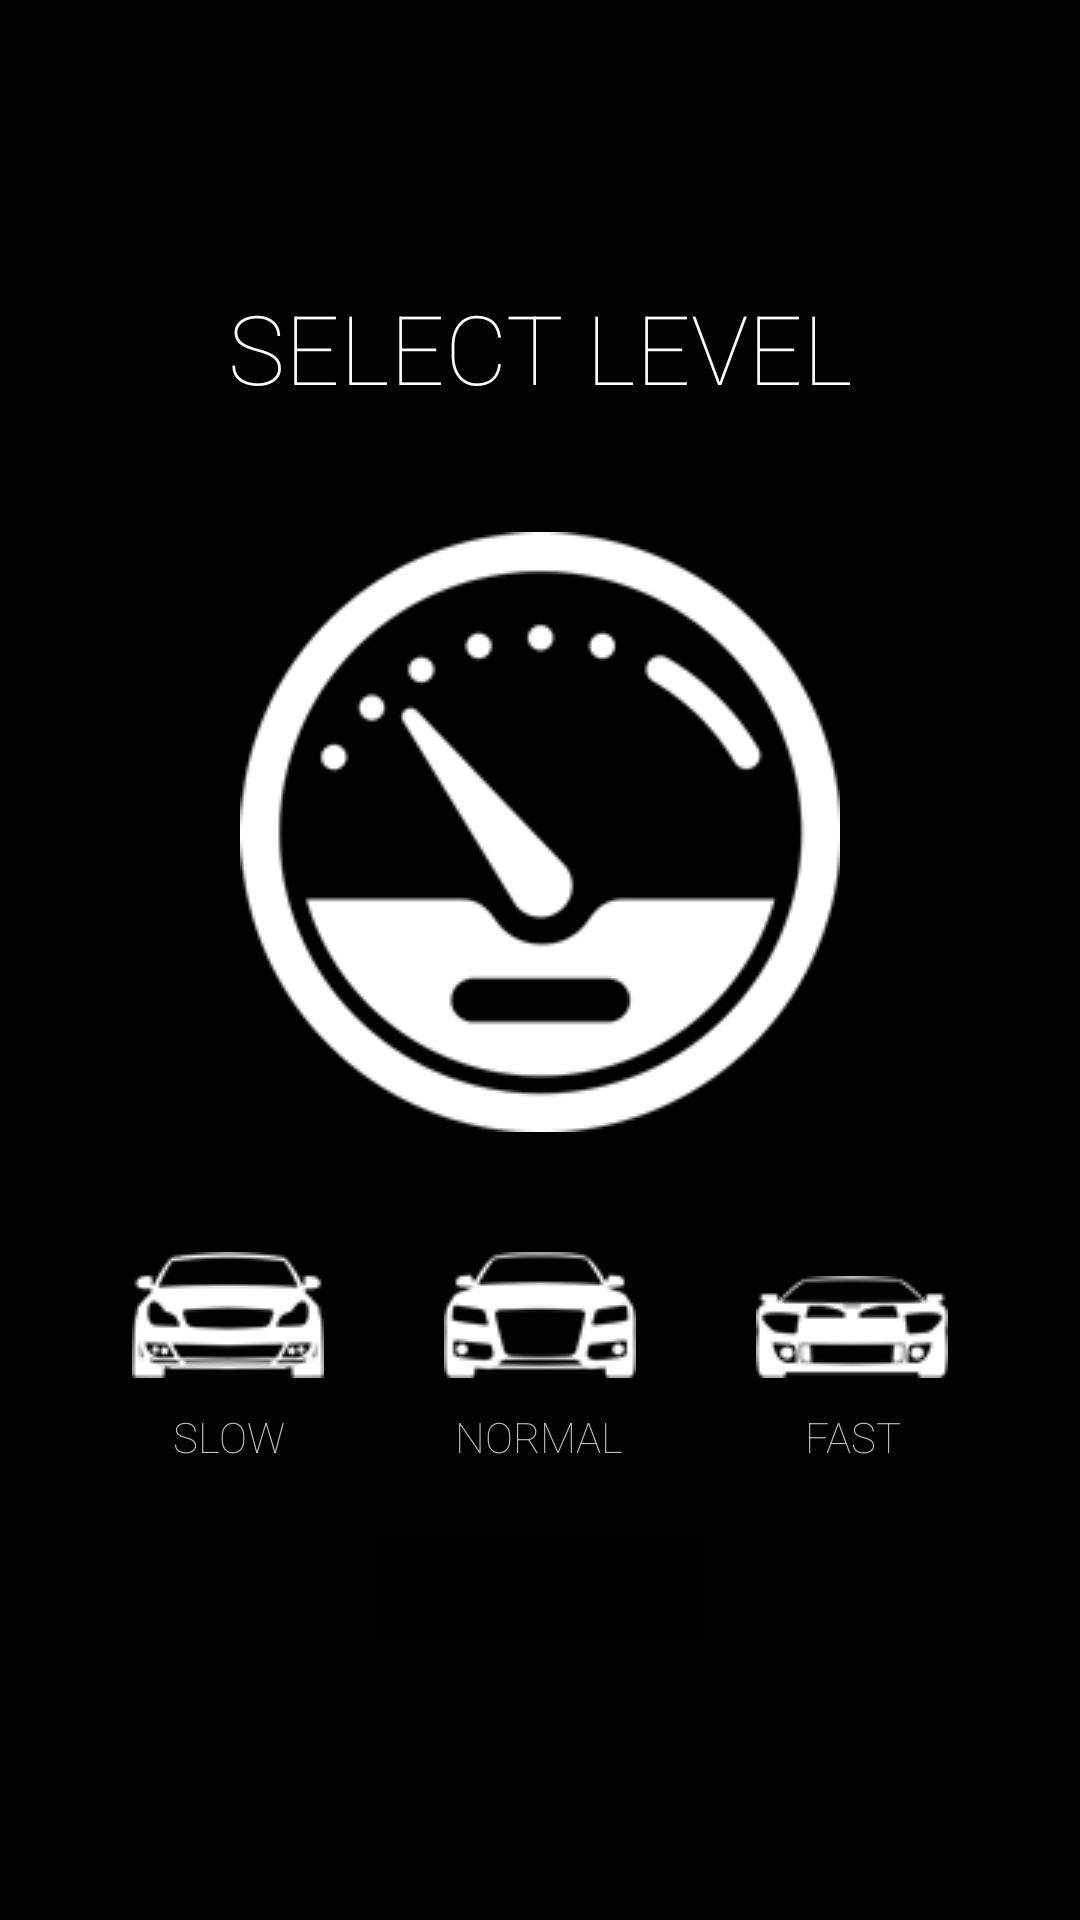

The Android layout XML behind this screen, and the referenced resources:
<!-- AndroidManifest.xml: application theme GdxTheme -->
<!-- res/layout/activity_select_level.xml -->
<RelativeLayout xmlns:android="http://schemas.android.com/apk/res/android"
                xmlns:tools="http://schemas.android.com/tools"
                android:layout_width="match_parent"
                android:layout_height="match_parent"
                tools:context=".SelectLevelActivity"
                android:background="#010101">



    <LinearLayout
        android:orientation="vertical"
        android:layout_width="fill_parent"
        android:layout_height="fill_parent"
        android:layout_alignParentLeft="false"
        android:layout_alignParentStart="true"
        android:layout_alignParentBottom="true"
        android:layout_centerVertical="true"
        android:gravity="center_vertical|center_horizontal"
        android:weightSum="1">

        <LinearLayout
            android:orientation="horizontal"
            android:layout_width="match_parent"
            android:layout_height="wrap_content"
            android:gravity="center_vertical|center_horizontal"
            android:layout_marginBottom="20dp">

            <TextView
                android:id="@+id/select_level_header_text"
                android:layout_width="fill_parent"
                android:layout_height="wrap_content"
                android:textSize="32dp"
                android:textColor="#FFFFFF"
                android:text="@string/select_level_title"
                android:gravity="center|center_vertical|center_horizontal" />

        </LinearLayout>


        <LinearLayout
            android:orientation="horizontal"
            android:layout_width="match_parent"
            android:layout_height="wrap_content"
            android:gravity="center_vertical|center_horizontal">

            <ImageView
                android:layout_width="wrap_content"
                android:layout_height="wrap_content"
                android:id="@+id/buttonSelectLevel"

                android:layout_margin="20dp"
                android:background="@drawable/button_select_level"/>

        </LinearLayout>


        <LinearLayout
            android:orientation="horizontal"
            android:layout_width="match_parent"
            android:layout_height="wrap_content"
            android:gravity="center_horizontal|bottom"
            android:layout_marginBottom="5dp"
            android:layout_gravity="center">

                <LinearLayout
                    android:orientation="vertical"
                    android:layout_width="wrap_content"
                    android:layout_height="wrap_content"
                    android:gravity="fill_horizontal"
                    android:padding="10dp"
                    android:layout_margin="10dp">



                    <Button
                        android:layout_width="wrap_content"
                        android:layout_height="wrap_content"
                        android:id="@+id/buttonSelectLevel1"
                        android:onClick="selectLevelBtn"
                        android:background="@drawable/button_select_level_car_1"
                        android:layout_gravity="center"
                        android:layout_marginBottom="10dp"/>

                    <TextView
                        android:layout_width="wrap_content"
                        android:layout_height="wrap_content"
                        android:text="@string/level_text_slow"
                        android:layout_gravity="center_horizontal"
                        android:textAlignment="center"/>

                </LinearLayout>
                <LinearLayout
                    android:orientation="vertical"
                    android:layout_width="wrap_content"
                    android:layout_height="wrap_content"
                    android:gravity="fill_horizontal"
                    android:padding="10dp"
                    android:layout_margin="10dp">

                    <Button
                        android:layout_width="wrap_content"
                        android:layout_height="wrap_content"
                        android:id="@+id/buttonSelectLevel2"
                        android:onClick="selectLevelBtn"
                        android:background="@drawable/button_select_level_car_2"
                        android:layout_gravity="center"
                        android:layout_marginBottom="10dp"/>

                    <TextView
                        android:layout_width="wrap_content"
                        android:layout_height="wrap_content"
                        android:text="@string/level_text_normal"
                        android:layout_gravity="center_horizontal"
                        android:textAlignment="center"/>

                </LinearLayout>
                <LinearLayout
                    android:orientation="vertical"
                    android:layout_width="wrap_content"
                    android:layout_height="wrap_content"
                    android:gravity="fill_horizontal"
                    android:padding="10dp"
                    android:layout_margin="10dp">

                    <Button
                        android:layout_width="wrap_content"
                        android:layout_height="wrap_content"
                        android:id="@+id/buttonSelectLevel3"
                        android:onClick="selectLevelBtn"
                        android:background="@drawable/button_select_level_car_3"
                        android:layout_gravity="center"
                        android:layout_marginBottom="10dp"/>

                    <TextView
                        android:layout_width="wrap_content"
                        android:layout_height="wrap_content"
                        android:text="@string/level_text_fast"
                        android:layout_gravity="center_horizontal"
                        android:textAlignment="center"/>

                </LinearLayout>





        </LinearLayout>

        <LinearLayout
            android:orientation="horizontal"
            android:layout_width="match_parent"
            android:layout_height="wrap_content"
            android:gravity="center_vertical|center_horizontal">



            <Button
                android:id="@+id/devmode"
                android:layout_width="wrap_content"
                android:layout_height="wrap_content"
                android:textSize="24dp"
                android:textColor="#000"
                android:background="#000"
                android:onClick="selectLevelBtn"
                android:text="DEVMODE"
                android:gravity="center|center_vertical|center_horizontal" />

        </LinearLayout>

    </LinearLayout>

</RelativeLayout>
<!-- resources referenced by this layout -->
<resources>
  <!-- drawable button_select_level: png bitmap (drawable, 10004 bytes) -->
  <!-- drawable button_select_level_car_1: png bitmap (drawable, 2691 bytes) -->
  <!-- drawable button_select_level_car_2: png bitmap (drawable, 2561 bytes) -->
  <!-- drawable button_select_level_car_3: png bitmap (drawable, 2436 bytes) -->
  <string name="level_text_fast">FAST</string>
  <string name="level_text_normal">NORMAL</string>
  <string name="level_text_slow">SLOW</string>
  <string name="select_level_title">SELECT LEVEL</string>
  <style name="GdxTheme" parent="android:Theme">
  		
          <item name="android:fontFamily">sans-serif-thin</item>
          <item name="android:color">#FFFFFF</item>
  		<item name="android:windowBackground">@android:color/black</item>
          <item name="android:colorBackgroundCacheHint">@null</item>
          <item name="android:windowAnimationStyle">@android:style/Animation</item>
          <item name="android:windowNoTitle">true</item>
          <item name="android:windowContentOverlay">@null</item>
          <item name="android:windowFullscreen">true</item>
      </style>
</resources>
